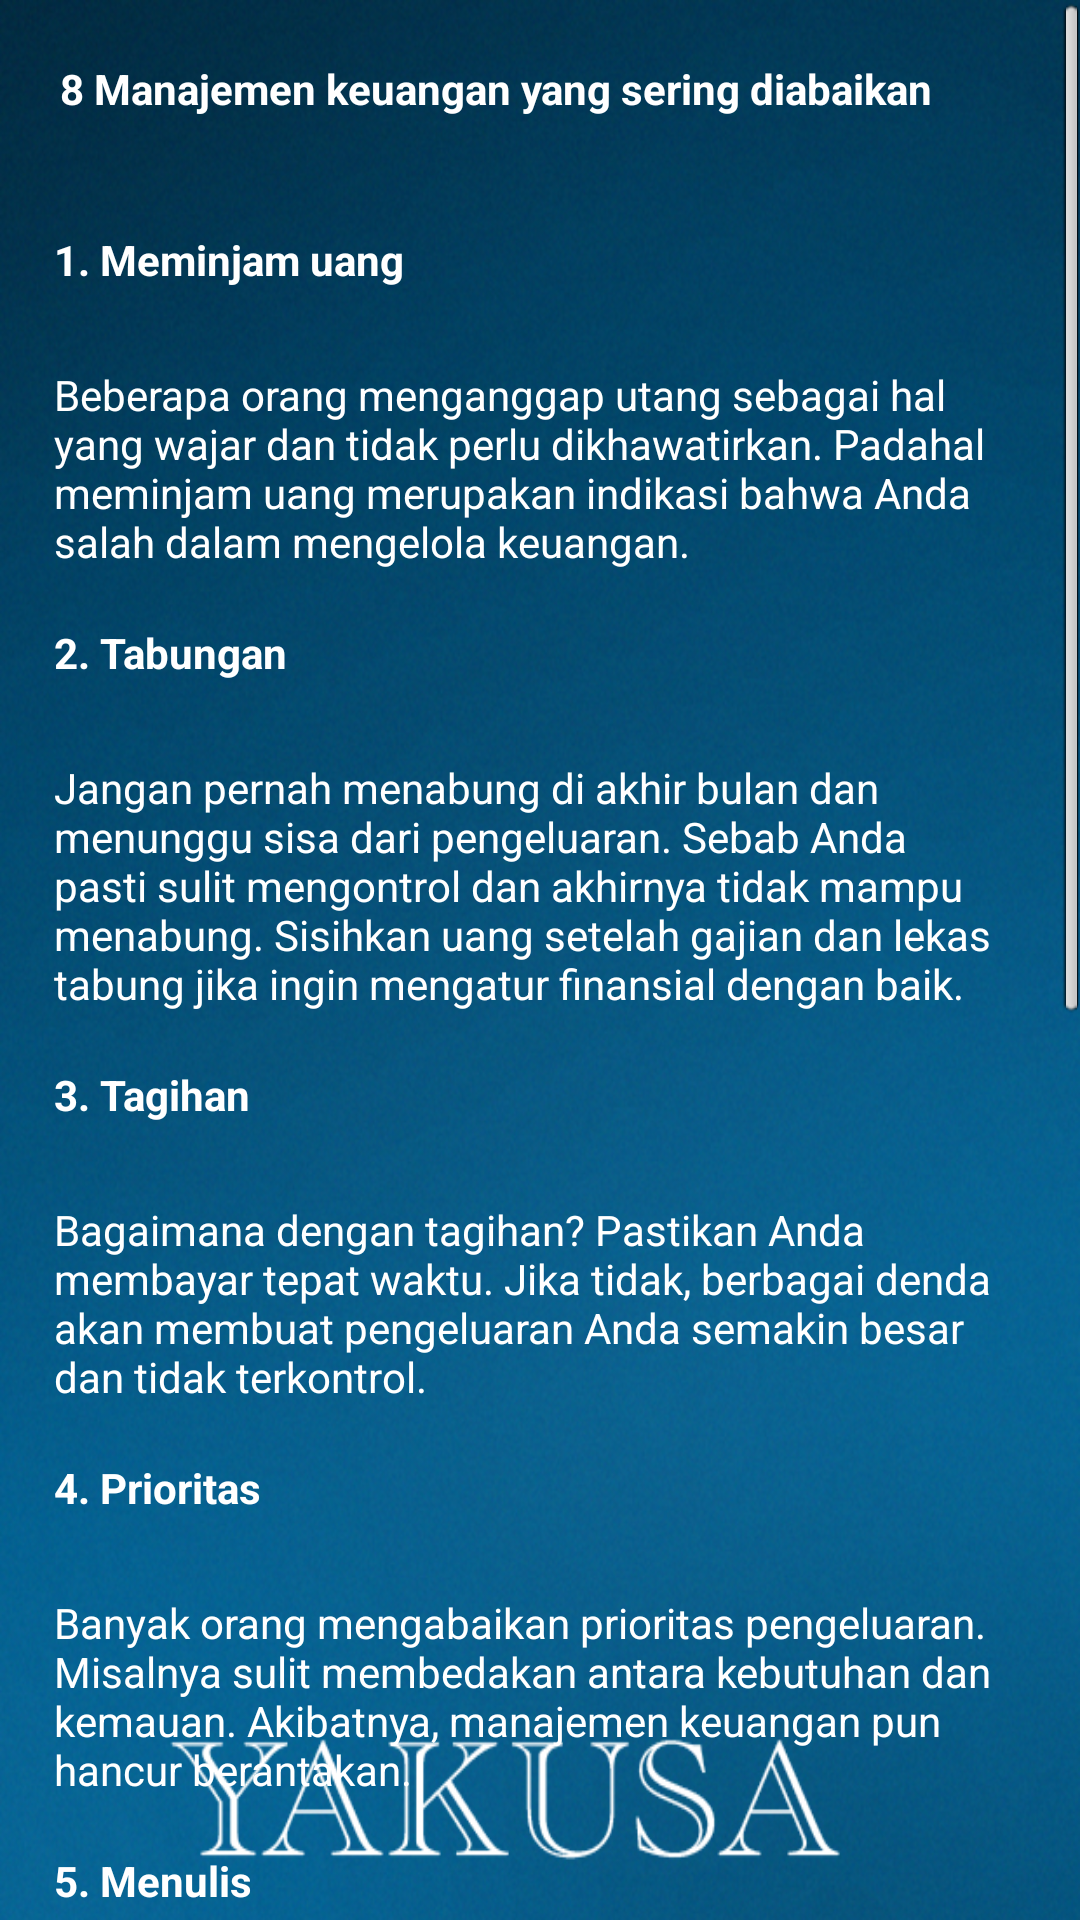

Write the Android layout XML for this screen, with the resource values it uses.
<!-- AndroidManifest.xml: application theme AppTheme -->
<!-- res/layout/management_text_4.xml -->
<?xml version="1.0" encoding="utf-8"?>
<LinearLayout android:orientation="vertical" android:background="@drawable/bakhground_sbmptn" android:layout_width="fill_parent" android:layout_height="fill_parent"
    xmlns:android="http://schemas.android.com/apk/res/android">
    <ScrollView android:id="@id/scrollView2" android:layout_width="fill_parent" android:layout_height="fill_parent">
        <LinearLayout android:orientation="vertical" android:layout_width="fill_parent" android:layout_height="wrap_content">
            <TextView android:textStyle="bold" android:textColor="#ffffffff" android:id="@id/textView1" android:layout_width="wrap_content" android:layout_height="wrap_content" android:layout_margin="20.0dip" android:text="8 Manajemen keuangan yang sering diabaikan" />
            <TextView android:textStyle="bold" android:textColor="#ffffffff" android:id="@id/textView1" android:layout_width="wrap_content" android:layout_height="wrap_content" android:layout_margin="18.0dip" android:text="1. Meminjam uang" />
            <TextView android:textColor="#ffffffff" android:id="@id/textView2" android:layout_width="wrap_content" android:layout_height="wrap_content" android:layout_marginLeft="18.0dip" android:layout_marginTop="8.0dip" android:layout_marginRight="18.0dip" android:text="Beberapa orang menganggap utang sebagai hal yang wajar dan tidak perlu dikhawatirkan. Padahal meminjam uang merupakan indikasi bahwa Anda salah dalam mengelola keuangan." />
            <TextView android:textStyle="bold" android:textColor="#ffffffff" android:id="@id/textView3" android:layout_width="wrap_content" android:layout_height="wrap_content" android:layout_margin="18.0dip" android:text="2. Tabungan" />
            <TextView android:textColor="#ffffffff" android:id="@id/textView4" android:layout_width="wrap_content" android:layout_height="wrap_content" android:layout_marginLeft="18.0dip" android:layout_marginTop="8.0dip" android:layout_marginRight="18.0dip" android:text="Jangan pernah menabung di akhir bulan dan menunggu sisa dari pengeluaran. Sebab Anda pasti sulit mengontrol dan akhirnya tidak mampu menabung. Sisihkan uang setelah gajian dan lekas tabung jika ingin mengatur finansial dengan baik." />
            <TextView android:textStyle="bold" android:textColor="#ffffffff" android:id="@id/textView5" android:layout_width="wrap_content" android:layout_height="wrap_content" android:layout_margin="18.0dip" android:text="3. Tagihan" />
            <TextView android:textColor="#ffffffff" android:id="@id/textView6" android:layout_width="wrap_content" android:layout_height="wrap_content" android:layout_marginLeft="18.0dip" android:layout_marginTop="8.0dip" android:layout_marginRight="18.0dip" android:text="Bagaimana dengan tagihan? Pastikan Anda membayar tepat waktu. Jika tidak, berbagai denda akan membuat pengeluaran Anda semakin besar dan tidak terkontrol." />
            <TextView android:textStyle="bold" android:textColor="#ffffffff" android:id="@id/textView4a" android:layout_width="wrap_content" android:layout_height="wrap_content" android:layout_margin="18.0dip" android:text="4. Prioritas" />
            <TextView android:textColor="#ffffffff" android:id="@id/textView4b" android:layout_width="wrap_content" android:layout_height="wrap_content" android:layout_marginLeft="18.0dip" android:layout_marginTop="8.0dip" android:layout_marginRight="18.0dip" android:text="Banyak orang mengabaikan prioritas pengeluaran. Misalnya sulit membedakan antara kebutuhan dan kemauan. Akibatnya, manajemen keuangan pun hancur berantakan." />
            <TextView android:textStyle="bold" android:textColor="#ffffffff" android:id="@id/textView5a" android:layout_width="wrap_content" android:layout_height="wrap_content" android:layout_margin="18.0dip" android:text="5. Menulis" />
            <TextView android:textColor="#ffffffff" android:id="@id/textView5b" android:layout_width="wrap_content" android:layout_height="wrap_content" android:layout_marginLeft="18.0dip" android:layout_marginTop="8.0dip" android:layout_marginRight="18.0dip" android:text="Hampir sama seperti pelajaran akuntansi, Anda sebaiknya menulis pemasukan dan pengeluaran setiap bulan. Kalau bukan Anda yang mengontrol keuangan sendiri, siapa lagi?" />
            <TextView android:textStyle="bold" android:textColor="#ffffffff" android:id="@id/textView6a" android:layout_width="wrap_content" android:layout_height="wrap_content" android:layout_margin="18.0dip" android:text="6. Kartu kredit" />
            <TextView android:textColor="#ffffffff" android:id="@id/textView6b" android:layout_width="wrap_content" android:layout_height="wrap_content" android:layout_marginLeft="18.0dip" android:layout_marginTop="8.0dip" android:layout_marginRight="18.0dip" android:text="Apapun yang terjadi, sebisa mungkin hindari kebiasaan berbelanja dengan kartu kredit. Sebab Anda bisa kehilangan kontrol dan akhirnya belanja berlebihan tanpa rencana." />
            <TextView android:textStyle="bold" android:textColor="#ffffffff" android:id="@id/textView7a" android:layout_width="wrap_content" android:layout_height="wrap_content" android:layout_margin="18.0dip" android:text="7. Uang tunai" />
            <TextView android:textColor="#ffffffff" android:id="@id/textView7b" android:layout_width="wrap_content" android:layout_height="wrap_content" android:layout_marginLeft="18.0dip" android:layout_marginTop="8.0dip" android:layout_marginRight="18.0dip" android:text="Berkaitan dengan masalah sebelumnya, lebih baik tinggalkan kartu kredit dan selalu berbelanja dengan uang tunai. Dengan demikian, Anda juga tidak akan terbebani dengan tagihan yang lebih besar." />
            <TextView android:textStyle="bold" android:textColor="#ffffffff" android:id="@id/textView8a" android:layout_width="wrap_content" android:layout_height="wrap_content" android:layout_margin="18.0dip" android:text="8. Rencana" />
            <TextView android:textColor="#ffffffff" android:id="@id/textView8b" android:layout_width="wrap_content" android:layout_height="wrap_content" android:layout_marginLeft="18.0dip" android:layout_marginTop="8.0dip" android:layout_marginRight="18.0dip" android:text="Manajemen keuangan berikutnya yang sering diabaikan adalah menyiapkan rencana belanja setiap bulan. Hal ini padahal bertujuan untuk mencegah pembelian barang yang sebenarnya tidak diperlukan." />
            <TextView android:textStyle="italic" android:textColor="#ffffffff" android:id="@id/textView10b" android:layout_width="wrap_content" android:layout_height="wrap_content" android:layout_margin="18.0dip" android:text="See more at: http://www.merdeka.com/gaya/8-manajemen-keuangan-yang-sering-diabaikan.html" />
        </LinearLayout>
    </ScrollView>
</LinearLayout>
<!-- resources referenced by this layout -->
<resources>
  <!-- drawable bakhground_sbmptn: jpg bitmap (drawable, 387957 bytes) -->
  <style name="AppTheme" parent="@style/AppBaseTheme" />
  <style name="AppBaseTheme" parent="@android:style/Theme.Light" />
</resources>
